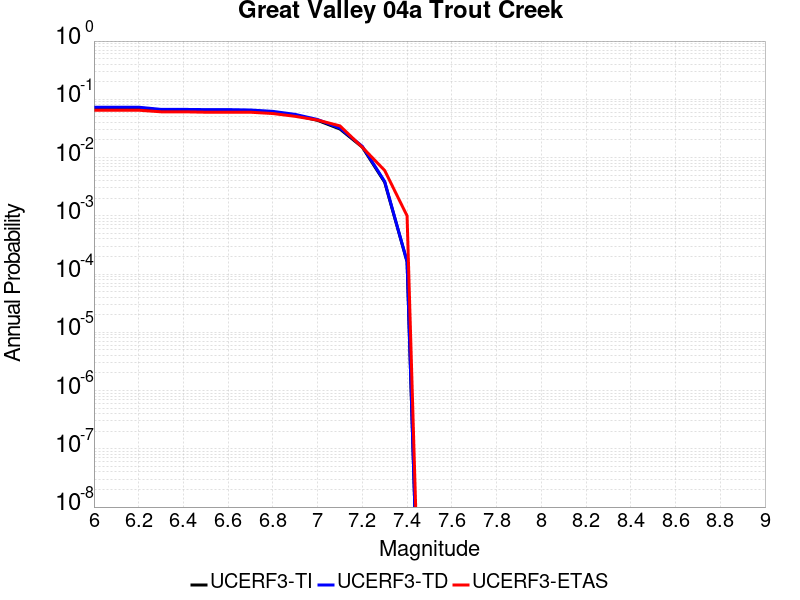

Values plotted in this chart, from the file beside it:
Magnitude, UCERF3-TI Prob, UCERF3-TD Prob, UCERF3-ETAS Prob
6.0, 0.07088, 0.07321, 0.065
6.1, 0.07088, 0.07321, 0.065
6.2, 0.07088, 0.07321, 0.065
6.3, 0.06501, 0.06715, 0.061
6.4, 0.06501, 0.06715, 0.061
6.5, 0.06442, 0.06655, 0.06
6.6, 0.06442, 0.06655, 0.06
6.7, 0.06343, 0.06552, 0.06
6.8, 0.06006, 0.06206, 0.057
6.9, 0.05332, 0.0551, 0.051
7.0, 0.0435, 0.04498, 0.044
7.1, 0.03086, 0.03191, 0.035
7.2, 0.01508, 0.01558, 0.015
7.3, 0.00376, 0.003877, 0.006
7.4, 1.6237547E-4, 1.6384812E-4, 0.001
